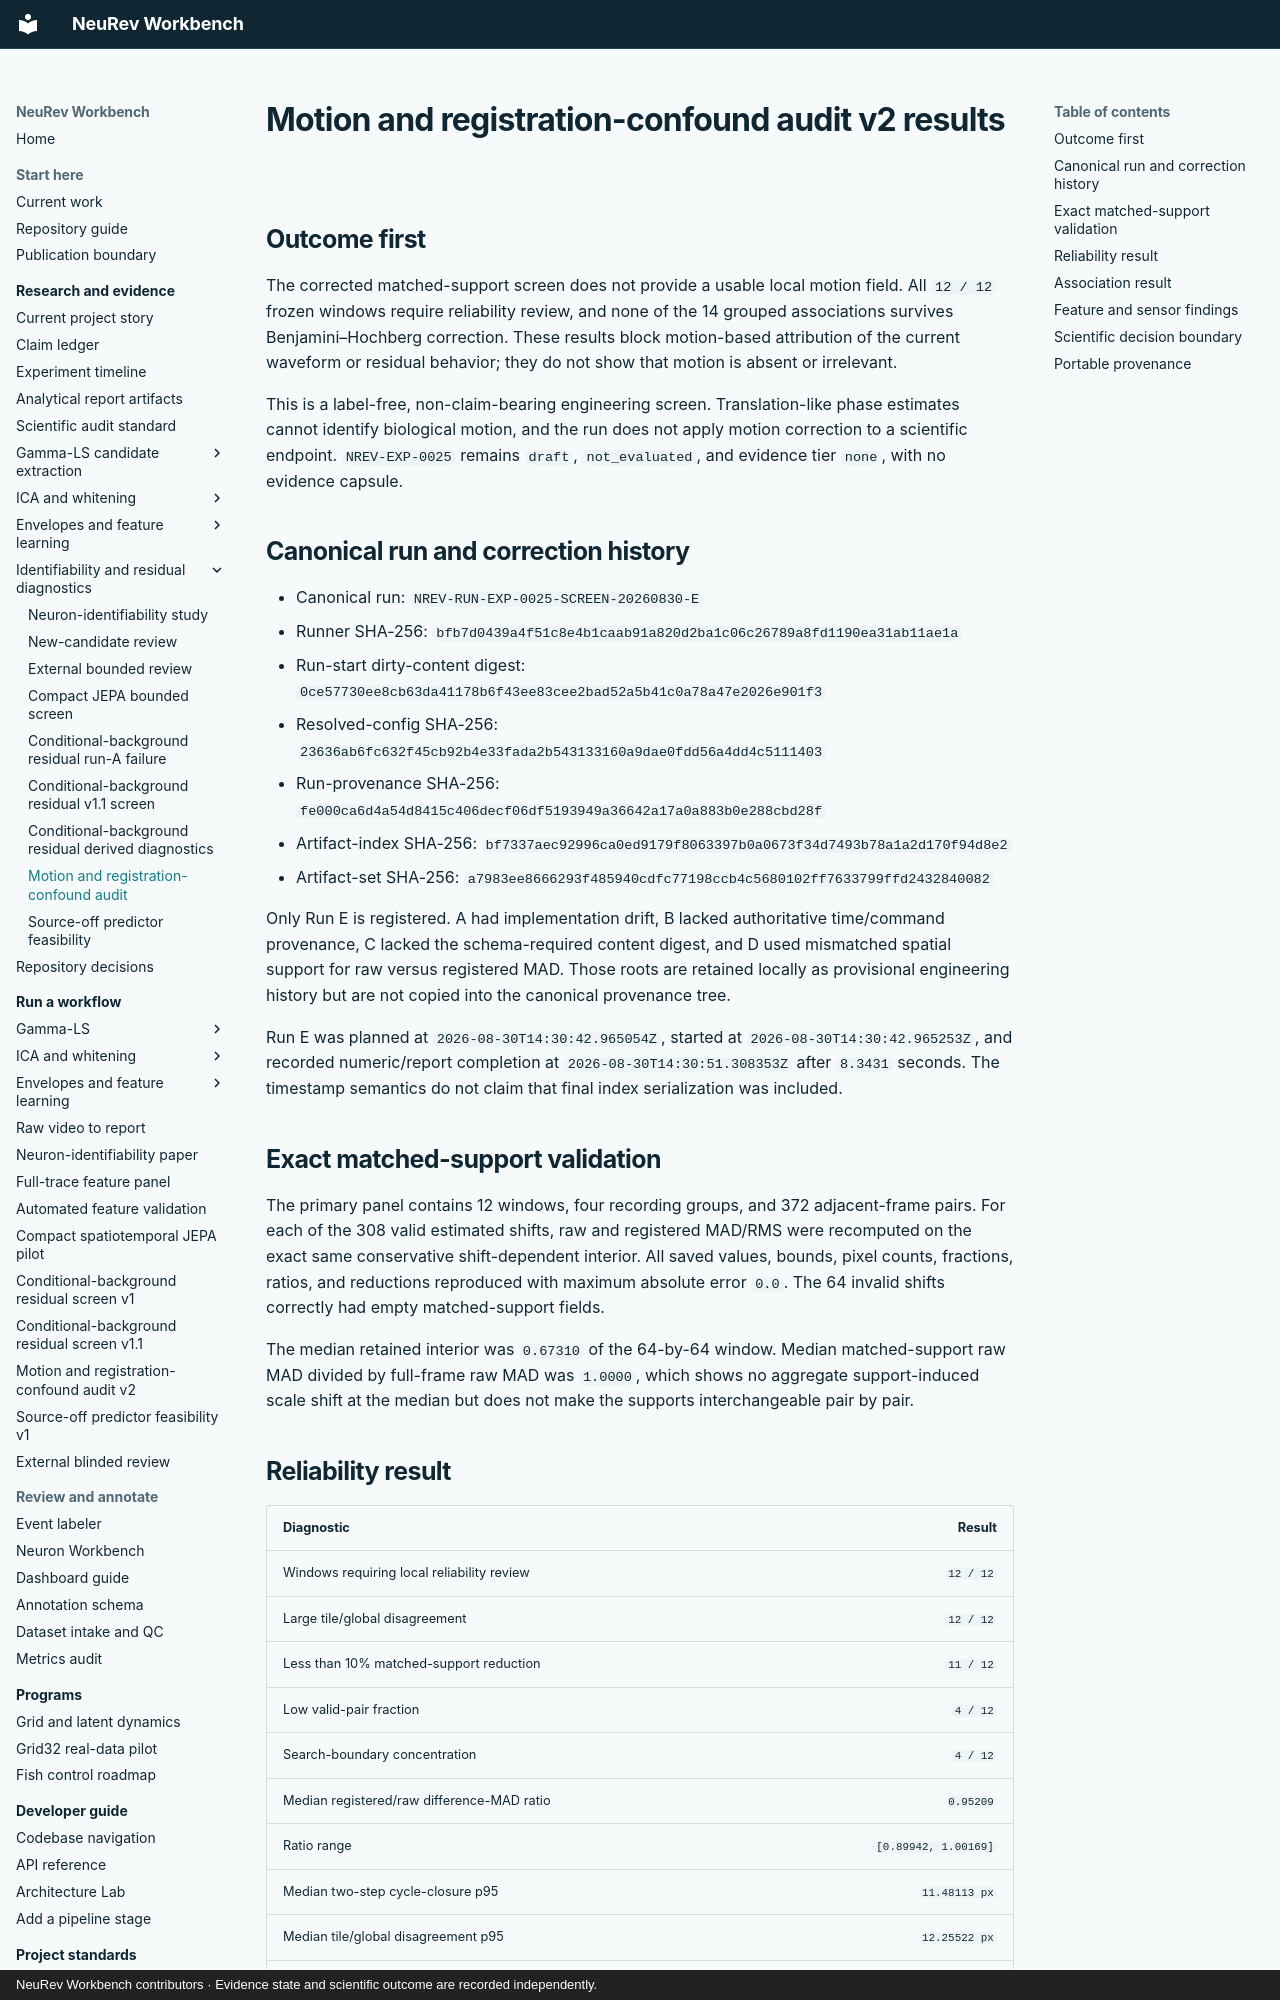

repository: Jibby2k1/NeuRev-Workbench · page: research/MOTION_REGISTRATION_CONFOUND_V2_RESULTS/index.html · generator: mkdocs · copyright: NeuRev Workbench contributors · Evidence state and scientific outcome are recorded independently.

# Motion and registration-confound audit v2 results

## Outcome first

The corrected matched-support screen does not provide a usable local motion
field. All `12 / 12` frozen windows require reliability review, and none of the
14 grouped associations survives Benjamini–Hochberg correction. These results
block motion-based attribution of the current waveform or residual behavior;
they do not show that motion is absent or irrelevant.

This is a label-free, non-claim-bearing engineering screen. Translation-like
phase estimates cannot identify biological motion, and the run does not apply
motion correction to a scientific endpoint. `NREV-EXP-0025` remains `draft`,
`not_evaluated`, and evidence tier `none`, with no evidence capsule.

## Canonical run and correction history

- Canonical run: `NREV-RUN-EXP-0025-SCREEN-20260830-E`
- Runner SHA-256:
  `bfb7d0439a4f51c8e4b1caab91a820d2ba1c06c26789a8fd1190ea31ab11ae1a`
- Run-start dirty-content digest:
  `0ce57730ee8cb63da41178b6f43ee83cee2bad52a5b41c0a78a47e2026e901f3`
- Resolved-config SHA-256:
  `23636ab6fc632f45cb92b4e33fada2b543133160a9dae0fdd56a4dd4c5111403`
- Run-provenance SHA-256:
  `fe000ca6d4a54d8415c406decf06df5193949a36642a17a0a883b0e288cbd28f`
- Artifact-index SHA-256:
  `bf7337aec92996ca0ed9179f8063397b0a0673f34d7493b78a1a2d170f94d8e2`
- Artifact-set SHA-256:
  `a7983ee8666293f485940cdfc77198ccb4c5680102ff7633799ffd2432840082`

Only Run E is registered. A had implementation drift, B lacked authoritative
time/command provenance, C lacked the schema-required content digest, and D
used mismatched spatial support for raw versus registered MAD. Those roots are
retained locally as provisional engineering history but are not copied into
the canonical provenance tree.

Run E was planned at `2026-08-30T14:30:42.965054Z`, started at
`2026-08-30T14:30:42.965253Z`, and recorded numeric/report completion at
`2026-08-30T14:30:51.308353Z` after `8.3431` seconds. The timestamp semantics
do not claim that final index serialization was included.

## Exact matched-support validation

The primary panel contains 12 windows, four recording groups, and 372
adjacent-frame pairs. For each of the 308 valid estimated shifts, raw and
registered MAD/RMS were recomputed on the exact same conservative
shift-dependent interior. All saved values, bounds, pixel counts, fractions,
ratios, and reductions reproduced with maximum absolute error `0.0`. The 64
invalid shifts correctly had empty matched-support fields.

The median retained interior was `0.67310` of the 64-by-64 window. Median
matched-support raw MAD divided by full-frame raw MAD was `1.0000`, which shows
no aggregate support-induced scale shift at the median but does not make the
supports interchangeable pair by pair.
